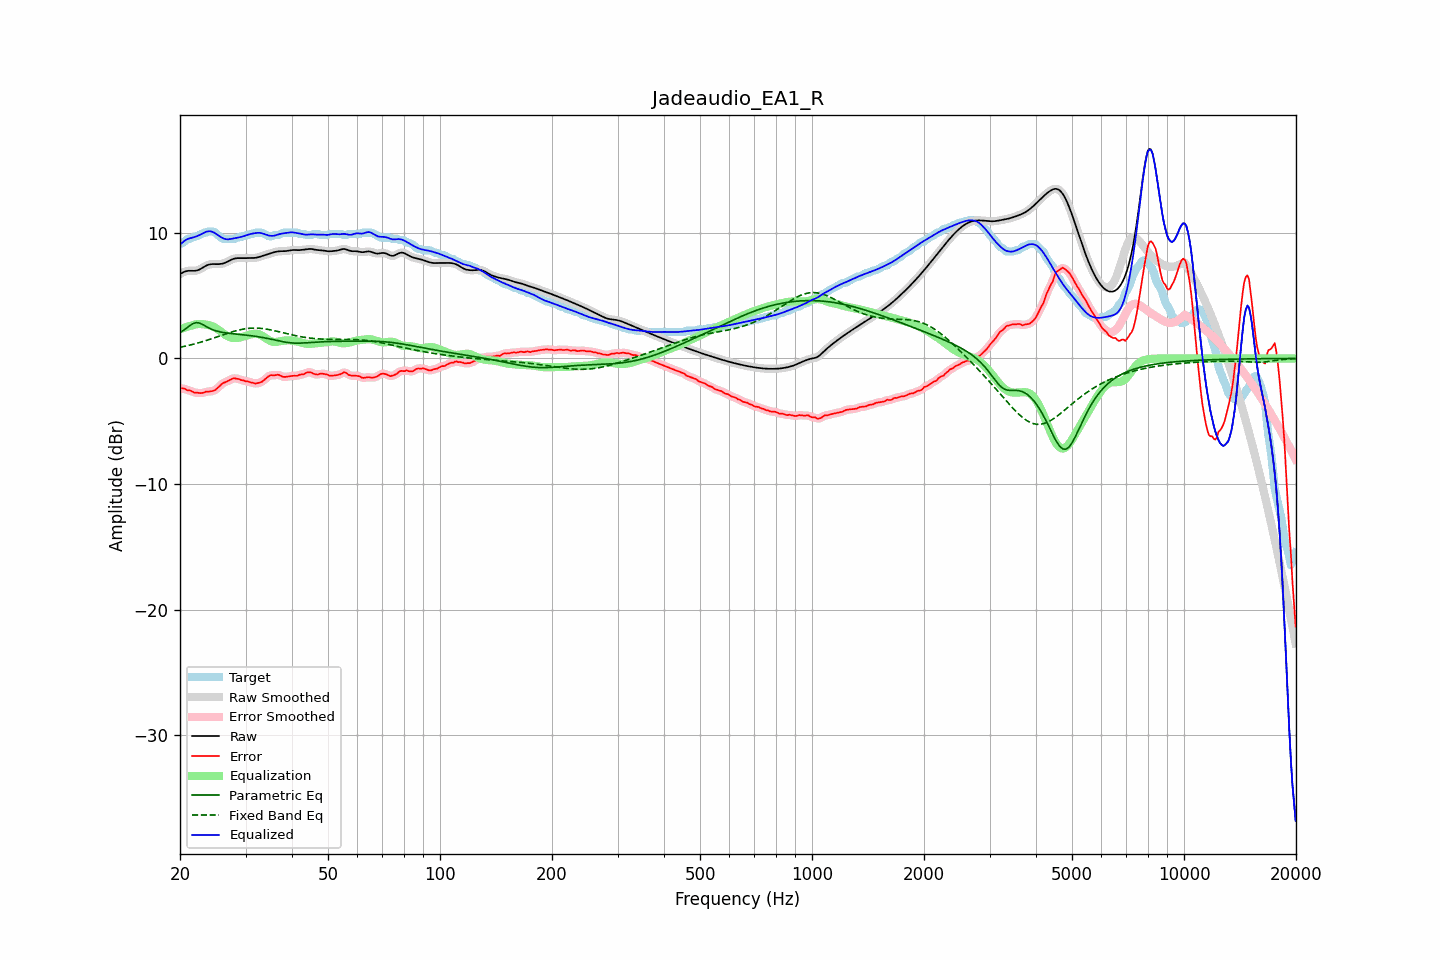

Data behind this chart, as committed beside it:
frequency, raw, error, smoothed, error_smoothed, equalization, parametric_eq, fixed_band_eq, equalized_raw, equalized_smoothed, target
20.00, 6.71, -2.40, 6.71, -2.38, 2.34, 2.06, 0.89, 9.05, 9.04, 9.11
20.20, 6.79, -2.38, 6.79, -2.39, 2.38, 2.14, 0.91, 9.17, 9.17, 9.16
20.40, 6.85, -2.39, 6.86, -2.41, 2.43, 2.22, 0.94, 9.28, 9.28, 9.25
20.61, 6.91, -2.40, 6.91, -2.43, 2.47, 2.32, 0.97, 9.38, 9.38, 9.32
20.81, 6.95, -2.50, 6.95, -2.48, 2.51, 2.41, 1.00, 9.45, 9.45, 9.45
21.02, 6.97, -2.54, 6.97, -2.52, 2.54, 2.51, 1.03, 9.51, 9.51, 9.51
21.23, 6.98, -2.54, 6.98, -2.56, 2.58, 2.60, 1.06, 9.56, 9.56, 9.52
21.44, 6.98, -2.59, 6.98, -2.61, 2.61, 2.69, 1.09, 9.59, 9.59, 9.57
21.66, 6.97, -2.66, 6.97, -2.66, 2.65, 2.77, 1.12, 9.63, 9.63, 9.63
21.87, 6.97, -2.73, 6.97, -2.70, 2.69, 2.81, 1.16, 9.66, 9.67, 9.70
22.09, 6.99, -2.72, 6.99, -2.73, 2.72, 2.85, 1.19, 9.71, 9.71, 9.71
22.31, 7.02, -2.73, 7.02, -2.74, 2.74, 2.84, 1.23, 9.76, 9.76, 9.75
22.54, 7.07, -2.75, 7.07, -2.75, 2.74, 2.82, 1.26, 9.81, 9.81, 9.82
22.76, 7.14, -2.76, 7.14, -2.76, 2.74, 2.76, 1.30, 9.88, 9.88, 9.90
22.99, 7.22, -2.74, 7.22, -2.74, 2.73, 2.71, 1.34, 9.94, 9.94, 9.96
23.22, 7.30, -2.72, 7.29, -2.70, 2.71, 2.63, 1.38, 10.01, 10.01, 10.01
23.45, 7.37, -2.64, 7.37, -2.67, 2.70, 2.56, 1.42, 10.06, 10.06, 10.01
23.69, 7.43, -2.65, 7.43, -2.64, 2.68, 2.49, 1.46, 10.10, 10.10, 10.07
23.92, 7.47, -2.64, 7.47, -2.63, 2.65, 2.42, 1.50, 10.12, 10.12, 10.11
24.16, 7.50, -2.61, 7.50, -2.62, 2.62, 2.36, 1.54, 10.12, 10.12, 10.11
24.40, 7.51, -2.60, 7.51, -2.60, 2.57, 2.30, 1.58, 10.09, 10.08, 10.11
24.65, 7.51, -2.56, 7.51, -2.56, 2.52, 2.26, 1.63, 10.03, 10.03, 10.07
24.89, 7.51, -2.50, 7.51, -2.49, 2.45, 2.21, 1.67, 9.96, 9.96, 10.01
25.14, 7.51, -2.38, 7.51, -2.39, 2.36, 2.17, 1.71, 9.87, 9.87, 9.89
25.39, 7.51, -2.27, 7.51, -2.28, 2.27, 2.14, 1.76, 9.78, 9.78, 9.78
25.65, 7.52, -2.17, 7.52, -2.15, 2.18, 2.11, 1.80, 9.70, 9.70, 9.69
25.91, 7.54, -2.02, 7.54, -2.04, 2.08, 2.09, 1.85, 9.62, 9.62, 9.56
26.16, 7.57, -1.95, 7.57, -1.96, 1.99, 2.06, 1.89, 9.55, 9.55, 9.51
26.43, 7.61, -1.90, 7.61, -1.89, 1.90, 2.04, 1.93, 9.51, 9.51, 9.51
26.69, 7.67, -1.84, 7.67, -1.84, 1.81, 2.03, 1.98, 9.48, 9.48, 9.51
26.96, 7.73, -1.78, 7.73, -1.78, 1.75, 2.01, 2.02, 9.48, 9.48, 9.51
27.23, 7.80, -1.71, 7.80, -1.71, 1.70, 1.99, 2.06, 9.49, 9.49, 9.51
27.50, 7.86, -1.65, 7.86, -1.64, 1.66, 1.98, 2.10, 9.52, 9.52, 9.51
27.77, 7.92, -1.60, 7.92, -1.60, 1.63, 1.97, 2.14, 9.55, 9.55, 9.51
28.05, 7.96, -1.57, 7.95, -1.59, 1.62, 1.95, 2.18, 9.58, 9.57, 9.52
28.33, 7.98, -1.62, 7.98, -1.59, 1.62, 1.94, 2.21, 9.59, 9.59, 9.59
28.62, 7.99, -1.62, 7.99, -1.63, 1.63, 1.93, 2.24, 9.62, 9.62, 9.61
28.90, 7.99, -1.65, 7.99, -1.67, 1.66, 1.91, 2.27, 9.64, 9.64, 9.64
29.19, 7.98, -1.73, 7.98, -1.70, 1.69, 1.90, 2.30, 9.67, 9.67, 9.71
29.48, 7.98, -1.73, 7.98, -1.75, 1.73, 1.89, 2.33, 9.71, 9.71, 9.71
29.78, 7.98, -1.77, 7.98, -1.78, 1.77, 1.87, 2.35, 9.75, 9.75, 9.76
30.08, 7.98, -1.83, 7.99, -1.80, 1.81, 1.86, 2.37, 9.79, 9.79, 9.81
30.38, 7.99, -1.82, 7.99, -1.84, 1.85, 1.84, 2.39, 9.84, 9.84, 9.81
30.68, 7.99, -1.86, 7.99, -1.87, 1.88, 1.83, 2.40, 9.88, 9.88, 9.86
30.99, 7.99, -1.92, 7.99, -1.90, 1.92, 1.81, 2.41, 9.91, 9.91, 9.91
31.30, 7.99, -1.92, 7.99, -1.94, 1.94, 1.80, 2.41, 9.94, 9.94, 9.91
31.61, 8.00, -1.97, 8.00, -1.97, 1.96, 1.78, 2.42, 9.96, 9.96, 9.96
31.93, 8.01, -2.00, 8.01, -1.98, 1.97, 1.76, 2.42, 9.98, 9.98, 10.01
32.24, 8.04, -1.98, 8.04, -1.98, 1.96, 1.74, 2.41, 10.00, 10.00, 10.01
32.57, 8.07, -1.94, 8.07, -1.95, 1.93, 1.72, 2.41, 10.00, 10.00, 10.01
32.89, 8.11, -1.90, 8.11, -1.90, 1.88, 1.70, 2.40, 9.99, 9.99, 10.01
33.22, 8.15, -1.86, 8.15, -1.84, 1.81, 1.68, 2.38, 9.96, 9.96, 10.01
33.55, 8.19, -1.75, 8.19, -1.75, 1.73, 1.65, 2.37, 9.92, 9.92, 9.94
33.89, 8.23, -1.65, 8.23, -1.65, 1.64, 1.63, 2.35, 9.87, 9.87, 9.87
34.23, 8.27, -1.54, 8.27, -1.53, 1.56, 1.60, 2.33, 9.83, 9.83, 9.81
34.57, 8.31, -1.43, 8.31, -1.43, 1.48, 1.58, 2.31, 9.79, 9.79, 9.74
34.92, 8.35, -1.36, 8.35, -1.37, 1.41, 1.55, 2.28, 9.76, 9.76, 9.71
35.27, 8.40, -1.33, 8.40, -1.34, 1.36, 1.52, 2.26, 9.75, 9.75, 9.72
35.62, 8.44, -1.36, 8.44, -1.34, 1.32, 1.49, 2.23, 9.76, 9.76, 9.80
35.97, 8.47, -1.34, 8.47, -1.33, 1.31, 1.46, 2.20, 9.79, 9.78, 9.81
... 635 more rows
